Run: headless pygame with SDL's dummy video driver; simulated clock (each Clock.tick advances the game by its frame time, no real sleeping); random seed 0; keys injected as events and as key.get_pressed() state; mouse plan: one left click at the window centre at the start of phase 2, then a move to the lower-right quarter at the start of phase 3.
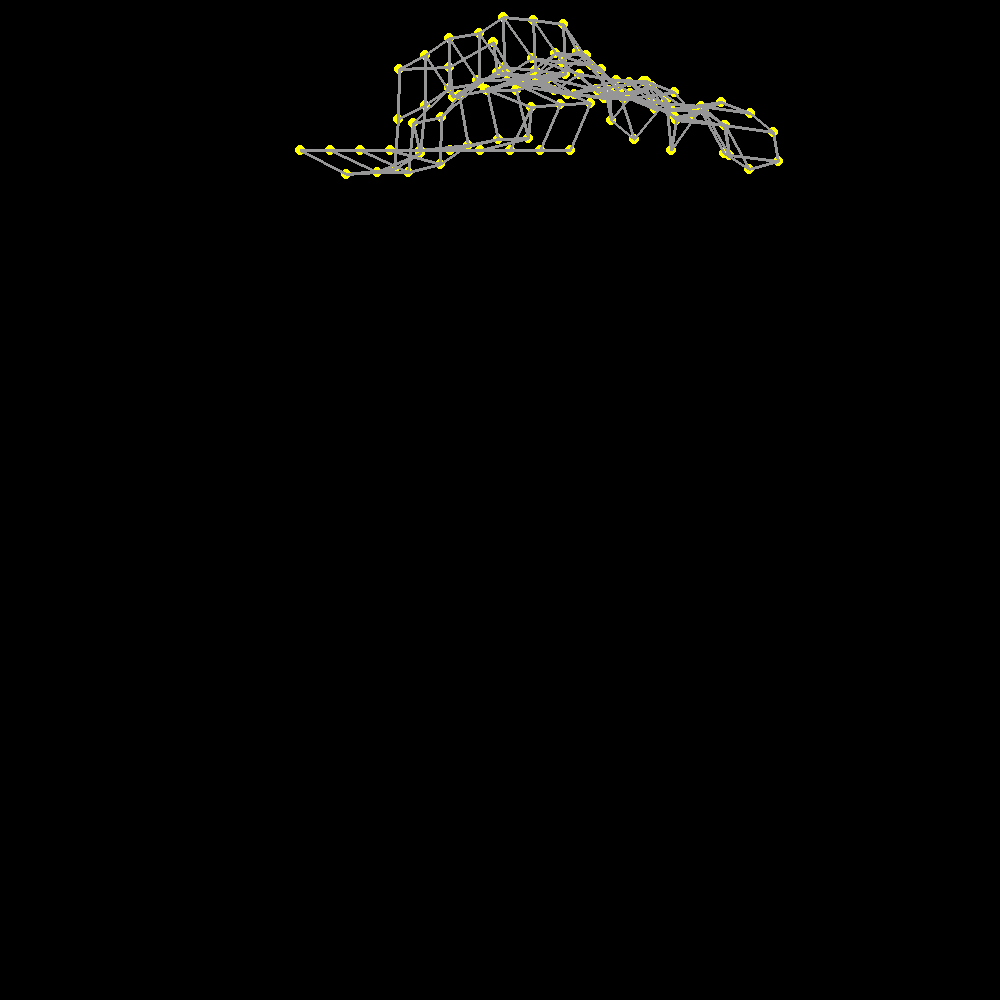
Frame 1 of 4 · flips 1–60 · no input
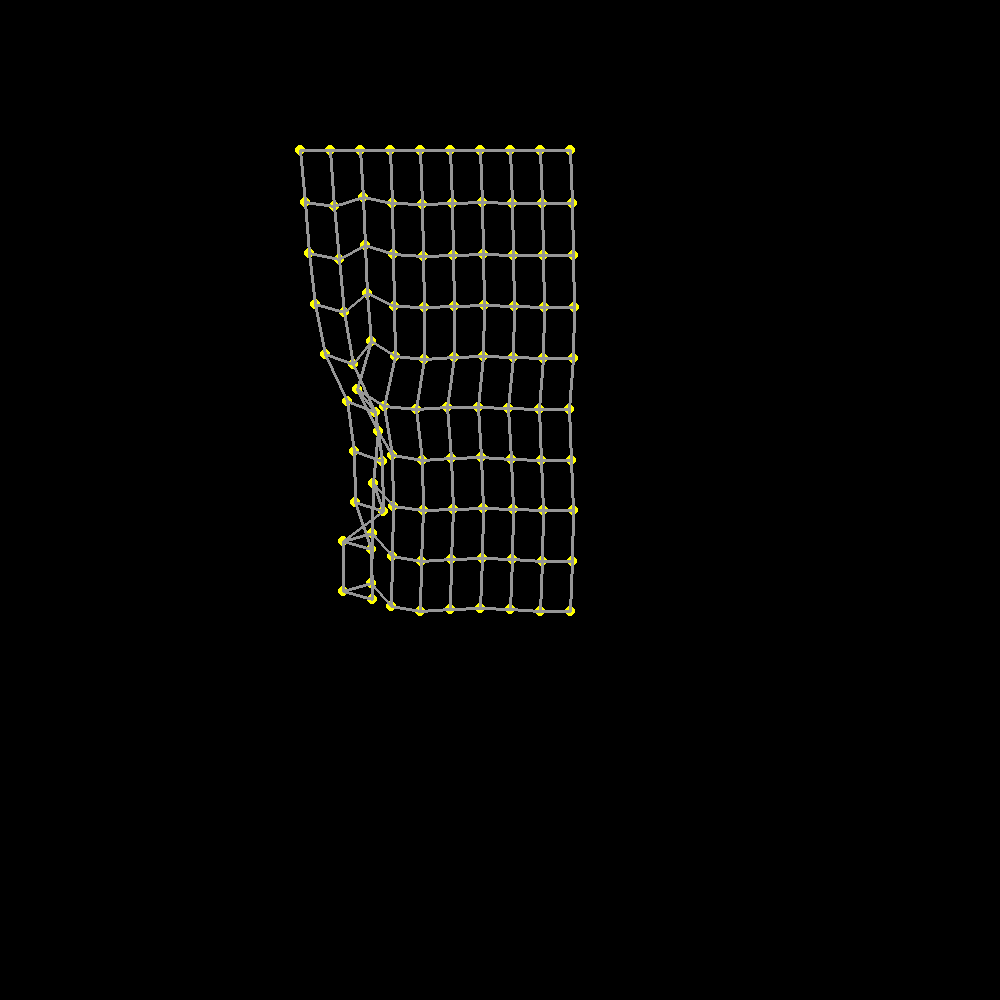
Frame 2 of 4 · flips 61–180 · clicked the window centre · tapped SPACE, RETURN · held RIGHT (→), D
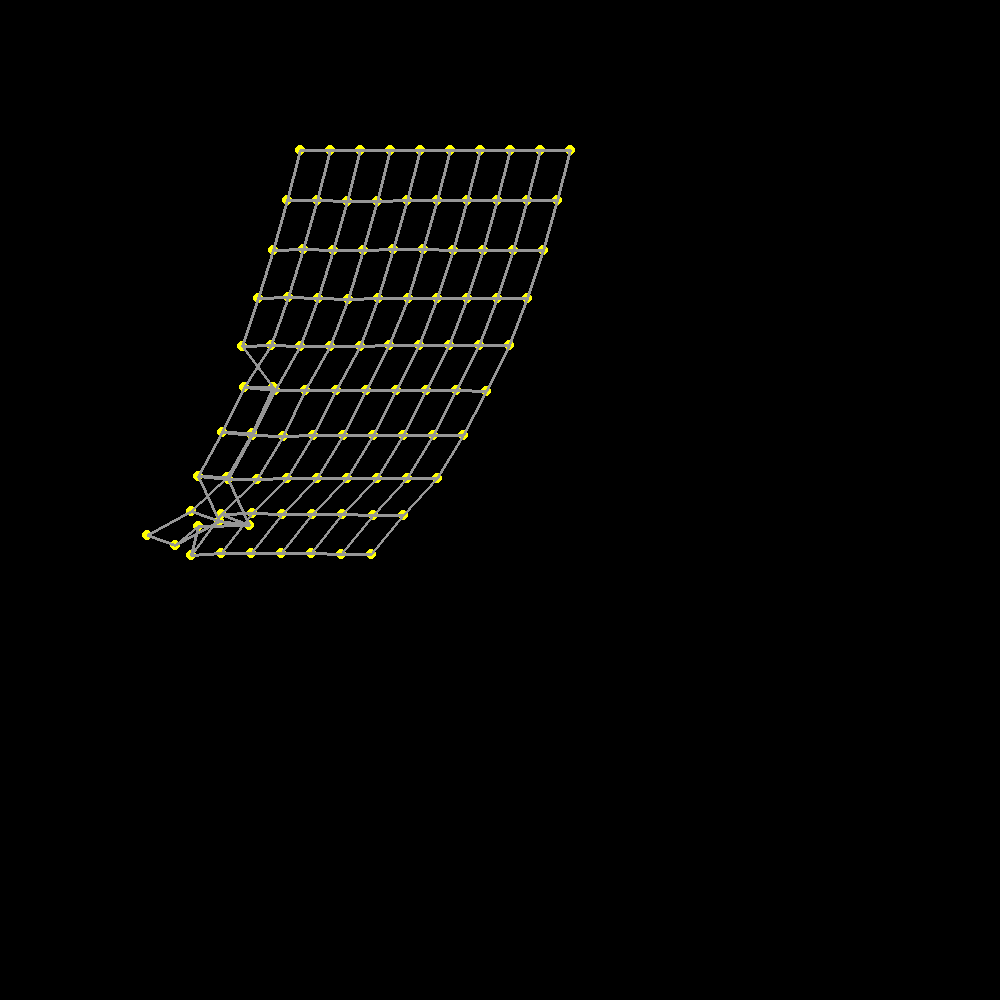
Frame 3 of 4 · flips 181–300 · moved the mouse to the lower-right quarter · held DOWN (↓), S
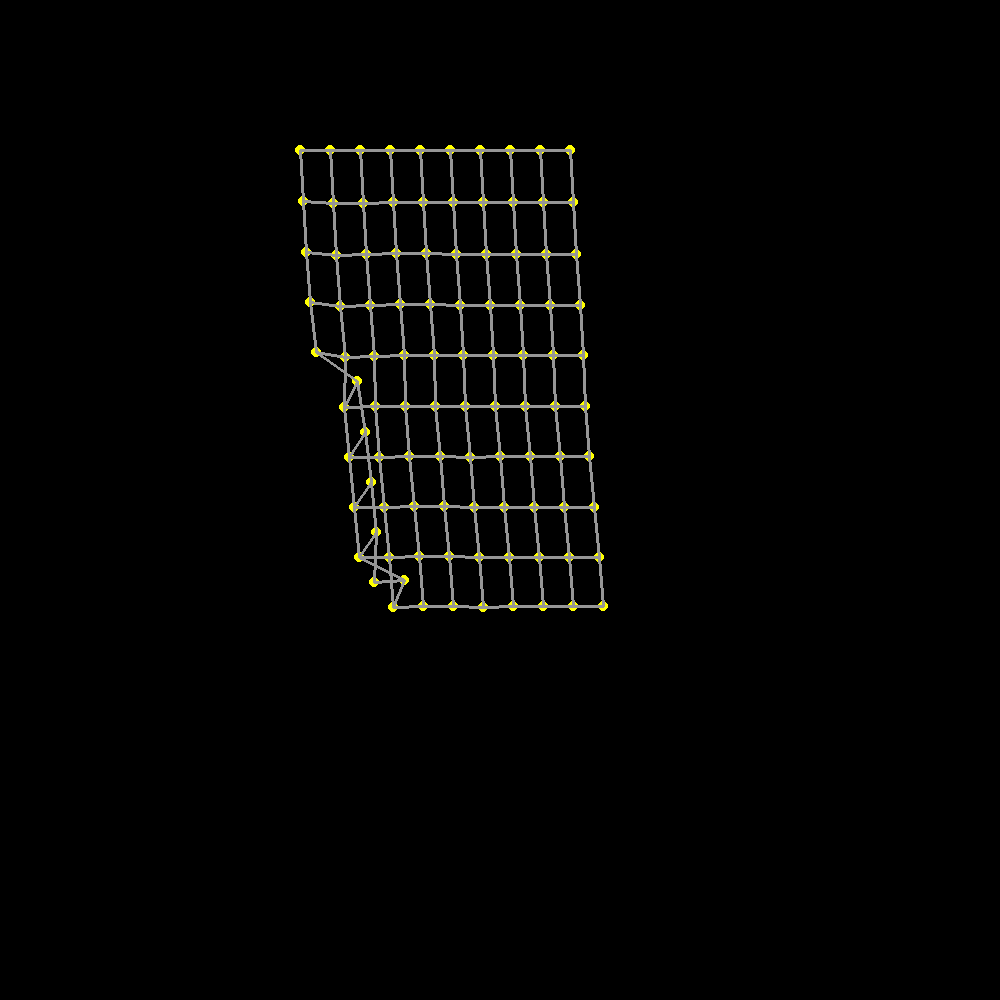
Frame 4 of 4 · flips 301–420 · held LEFT (←), A, UP (↑), W

The pygame program that drew these frames:

import pygame
import math
SCREENWIDTH = 1000
SCREENHEIGHT = 1000

clock = pygame.time.Clock()
bounce = 0.95
gravity = 0.5
running = True
class Nodes:
    def __init__(self, x, y, prevx, prevy, pinned):
        self.x = x
        self.y = y 
        self.prevx = prevx
        self.prevy = prevy
        self.pinned = pinned
        
    def update(self):
        #basic verlet movement
        if self.pinned == True:
            return
        
        velx = self.x - self.prevx
        vely = self.y - self.prevy
        self.prevx = self.x
        self.prevy = self.y
        self.x += velx 
        self.y += vely
        self.y += gravity
     
    def constrainPoints(self):
        if self.pinned == True:
            return
        
        velx = self.x - self.prevx
        vely = self.y - self.prevy
       
        if self.x > SCREENHEIGHT:
            self.x = SCREENHEIGHT
            self.prevx = self.x + velx * bounce
        elif self.x < 0:
            self.x = 0
            self.prevx = self.x + velx * bounce
        if self.y > SCREENWIDTH:
            self.y = SCREENWIDTH
            self.prevy = self.y + vely * bounce
        elif self.y <0 :
            self.y = 0
            self.prevy = self.y + vely * bounce
def createCloth(listOfNodes,listOfSticks):
   
    for x in range(10,20):
        for y in range(0,10):
            listOfNodes.append(Nodes(x = x*30,y =150+y*50, prevx= 150, prevy = 150, pinned= False))
    for x in range(0,10):
        listOfNodes[x*10].pinned = True
    for N in range(0,10):
        for x in range(N*10,N*10+9):
            listOfSticks.append(sticks(point0= listOfNodes[x], point1 = listOfNodes[x+1], distance= distance(p0= listOfNodes[x], p1= listOfNodes[x+1]), hidden= False)) 
            try:
                listOfSticks.append(sticks(point0= listOfNodes[x], point1 = listOfNodes[x+10], distance= distance(p0= listOfNodes[x], p1= listOfNodes[x+10]), hidden= False)) 
            except:
                continue
    for x in range(0,90, 10):
        listOfSticks.append(sticks(point0= listOfNodes[x+9], point1 = listOfNodes[x+19], distance= distance(p0= listOfNodes[x+9], p1= listOfNodes[x+19]), hidden= False)) 
    
class  sticks:
    def __init__(self,point0,point1,distance, hidden):
        self.point0 = point0
        self.point1 = point1
        self.distance = distance
        self.hidden = hidden
def distance(p0,p1):
    dx = p0.x - p1.x
    dy = p1.y - p0.y
    distance = math.sqrt(dx* dx + dy* dy)
    return distance

def drawSticks(listofsticks,screen):
    for stick in listofsticks:
        if stick.hidden == True :
            continue
        pygame.draw.line(screen, (150,150,150), (stick.point0.x,stick.point0.y), (stick.point1.x , stick.point1.y), width = 3)      
      
def drawNodes(listOfNodes, screen):
  for Node in listOfNodes:
     pygame.draw.circle(screen,[255,255,0], (Node.x,Node.y), 5)
     
def updatesticks(listofsticks):
    for index, stick in enumerate(listofsticks):
        dx = stick.point1.x - stick.point0.x
        dy = stick.point1.y - stick.point0.y
        distance = math.sqrt(dx*dx + dy*dy)
        difference = stick.distance - distance
        percent = difference/distance/2
        offsetx = dx* percent
        offsety = dy * percent
        if stick.point0.pinned == False: 
          stick.point0.x -= offsetx
          stick.point0.y -= offsety
        if stick.point1.pinned == False:
          stick.point1.x += offsetx
          stick.point1.y += offsety
      
        
def createChainBlock(listOfNodes,listOfSticks):
    listOfNodes.append(Nodes(x = 150,y =150, prevx= 145, prevy = 145, pinned= False))
    listOfNodes.append(Nodes(x = 120,y =120, prevx= 120, prevy = 120, pinned = False))
    listOfNodes.append(Nodes(x = 120,y =150, prevx= 120, prevy = 150, pinned=False))
    listOfNodes.append(Nodes(x = 150,y =120, prevx= 150, prevy = 120, pinned= False))
    listOfNodes.append(Nodes(x = 100, y = 100, prevx = 0, prevy = 0, pinned = True))
    point1 = listOfNodes[0]
    point2 = listOfNodes[1]
    point3 = listOfNodes[2]
    point4 = listOfNodes[3]
    point5 = listOfNodes[4]
    
    listOfSticks.append(sticks(point0= point1, point1 = point2, distance= distance(p0= point1, p1= point2), hidden= True))
    listOfSticks.append(sticks(point0= point3, point1 = point4, distance= distance(p0= point3, p1= point4), hidden= True))
    listOfSticks.append(sticks(point0= point1, point1 = point4, distance= distance(p0= point1, p1= point4), hidden = False))
    listOfSticks.append(sticks(point0= point4, point1 = point2, distance= distance(p0= point4, p1= point2), hidden = False))
    listOfSticks.append(sticks(point0= point2, point1 = point3, distance= distance(p0= point3, p1= point2) , hidden = False))
    listOfSticks.append(sticks(point0= point3, point1 = point1, distance= distance(p0= point1, p1= point3), hidden = False))
    listOfSticks.append(sticks(point0= point5, point1 = point1, distance= distance(p0= point1, p1= point4), hidden = False))  

def main():
    pygame.init()
    running = True
    listOfNodes = []
    listOfSticks =[]
    grabbedNode = Nodes(0,0,0,0,0)
    screen = pygame.display.set_mode((SCREENWIDTH, SCREENHEIGHT))
    pull = False
    createCloth(listOfNodes,listOfSticks)
    while running:
        for event in pygame.event.get():
            if event.type == pygame.QUIT:
                running = False
            if event.type == pygame.MOUSEBUTTONDOWN:
                pull = True
                mousepos= pygame.mouse.get_pos()
        
                for Node in listOfNodes:
                 if Node.x -10 <= mousepos[0] <= Node.x+10 and Node.y -10 <= mousepos[1] <= Node.y+10:
                    grabbedNode = Node
                    Node.x = mousepos[0]
                    Node.y = mousepos[1]
                    Node.prevx = mousepos[0]
                    Node.prevy = mousepos[1]
                    Node.pinned = True
                    break
            if event.type== pygame.MOUSEBUTTONUP:
              pull= False
              grabbedNode.pinned = False
              grabbedNode = Nodes(0,0,0,0,0)
        if pull ==True:
            mousepos= pygame.mouse.get_pos()
        
            grabbedNode.x = mousepos[0]
            grabbedNode.y = mousepos[1]
            grabbedNode.prevx = mousepos[0]
            grabbedNode.prevy = mousepos[1]
            
        screen.fill((0,0,0))
        clock.tick(30)
       
                       
                    
        for Node in listOfNodes:
            Node.update()
            
        updatesticks(listOfSticks)
       
        for Node in listOfNodes:
            Node.constrainPoints()
        
        updatesticks(listOfSticks)
       
        for Node in listOfNodes:
            Node.constrainPoints()
        updatesticks(listOfSticks)

        drawNodes(listOfNodes, screen)
        drawSticks(listOfSticks,screen)
        pygame.display.flip()
      
if __name__ == "__main__":
    main() 
